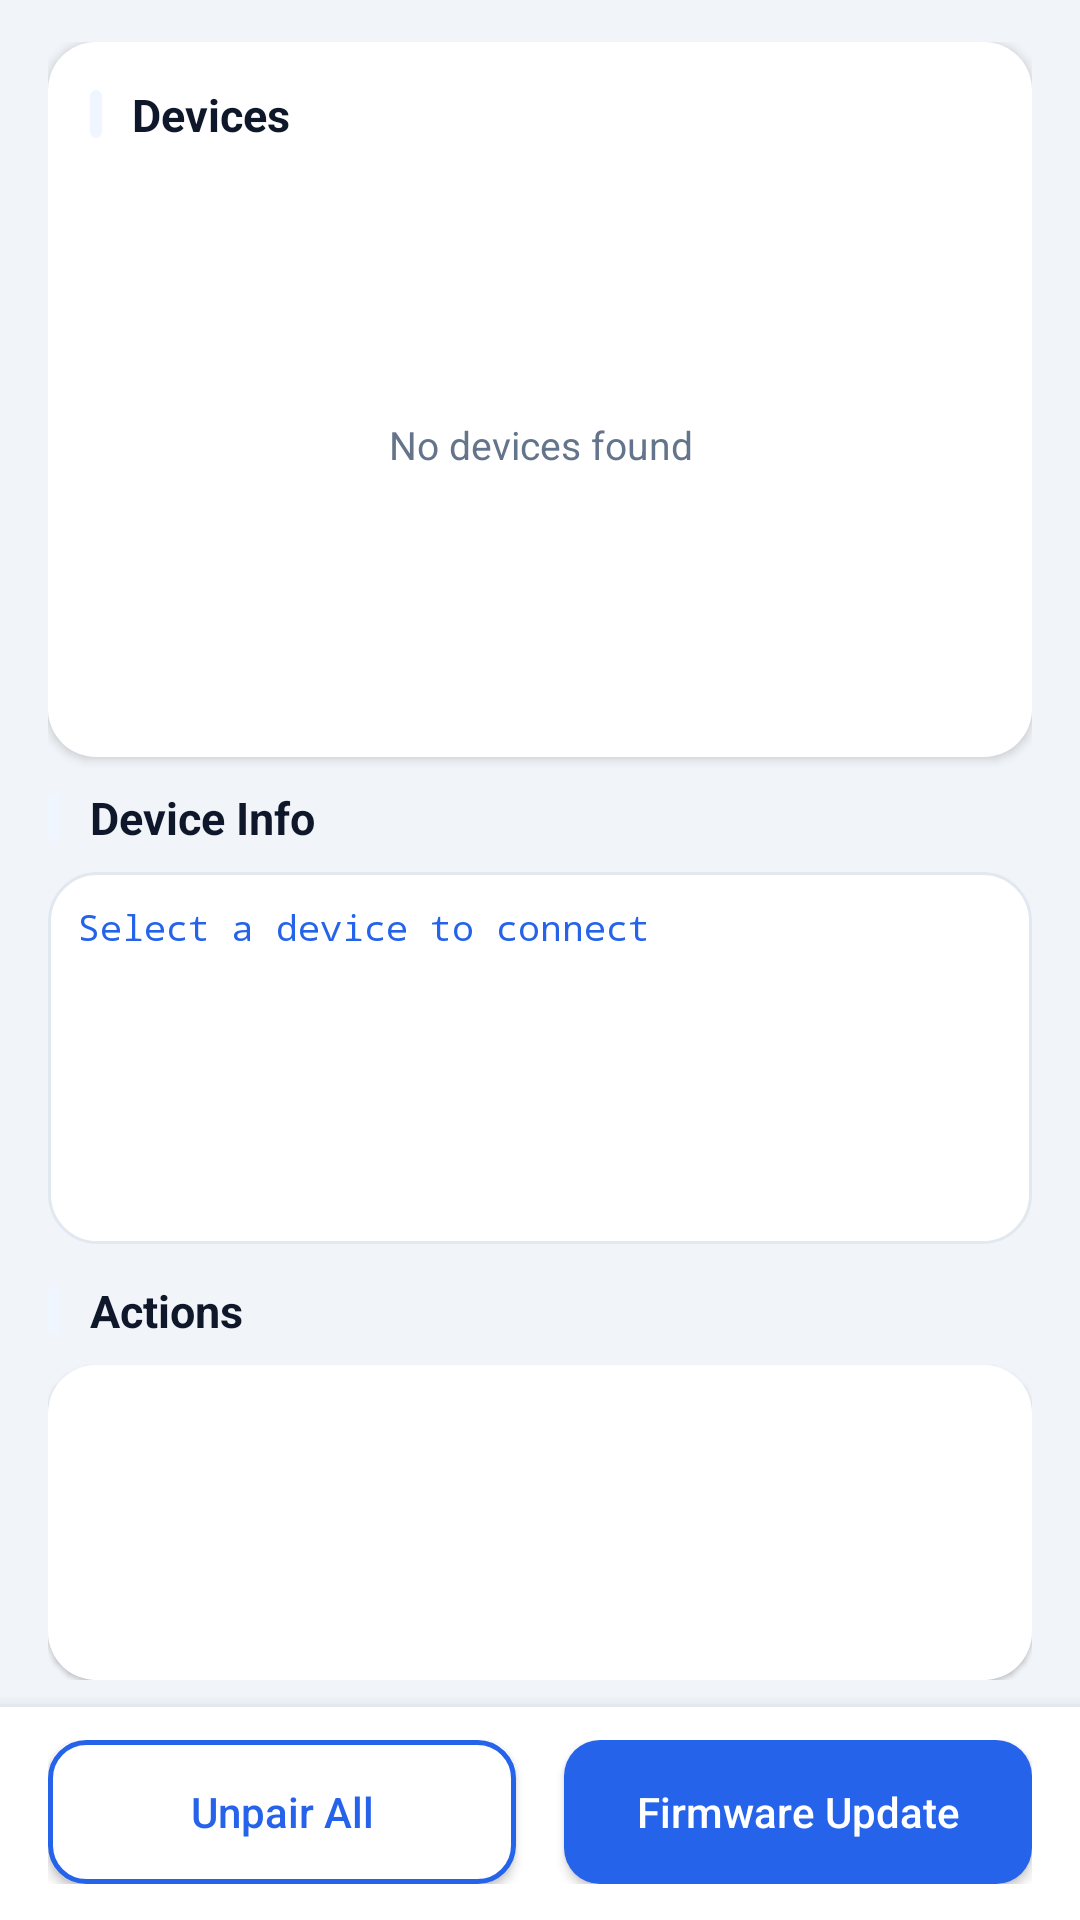

The Android layout XML behind this screen, and the referenced resources:
<!-- AndroidManifest.xml: activity theme Ai50Theme -->
<!-- res/layout/activity_luck_printer_sdk_demo.xml -->
<?xml version="1.0" encoding="utf-8"?>
<LinearLayout xmlns:android="http://schemas.android.com/apk/res/android"
    xmlns:tools="http://schemas.android.com/tools"
    android:id="@+id/layout_root"
    android:layout_width="match_parent"
    android:layout_height="match_parent"
    android:background="@color/ai50_background"
    android:orientation="vertical">

    <LinearLayout
        android:id="@+id/layout_content"
        android:layout_width="match_parent"
        android:layout_height="0dp"
        android:layout_weight="1"
        android:orientation="vertical"
        android:paddingStart="@dimen/ai50_page_padding"
        android:paddingTop="14dp"
        android:paddingEnd="@dimen/ai50_page_padding"
        android:paddingBottom="8dp">

        <LinearLayout
            android:layout_width="match_parent"
            android:layout_height="wrap_content"
            android:background="@drawable/bg_ai50_card"
            android:elevation="2dp"
            android:orientation="vertical"
            android:padding="14dp">

            <LinearLayout
                android:layout_width="match_parent"
                android:layout_height="wrap_content"
                android:gravity="center_vertical"
                android:orientation="horizontal">

                <View
                    android:layout_width="4dp"
                    android:layout_height="16dp"
                    android:background="@drawable/bg_ai50_section_accent" />

                <TextView
                    android:layout_width="0dp"
                    android:layout_height="wrap_content"
                    android:layout_marginStart="10dp"
                    android:layout_weight="1"
                    android:text="@string/demo_device_list_title"
                    android:textColor="@color/ai50_text_primary"
                    android:textSize="15sp"
                    android:textStyle="bold" />

                <ProgressBar
                    android:id="@+id/pb_discovery"
                    android:layout_width="18dp"
                    android:layout_height="18dp"
                    android:indeterminateTint="@color/ai50_primary"
                    android:visibility="gone" />
            </LinearLayout>

            <FrameLayout
                android:layout_width="match_parent"
                android:layout_height="@dimen/ai50_device_list_height"
                android:layout_marginTop="10dp">

                <androidx.recyclerview.widget.RecyclerView
                    android:id="@+id/rv_list"
                    android:layout_width="match_parent"
                    android:layout_height="match_parent"
                    android:clipToPadding="false"
                    android:overScrollMode="never"
                    android:paddingStart="2dp"
                    android:paddingEnd="2dp" />

                <TextView
                    android:id="@+id/tv_no_device"
                    android:layout_width="match_parent"
                    android:layout_height="match_parent"
                    android:gravity="center"
                    android:lineSpacingExtra="4dp"
                    android:paddingLeft="16dp"
                    android:paddingRight="16dp"
                    android:text="@string/demo_no_device"
                    android:textAlignment="center"
                    android:textColor="@color/ai50_text_secondary"
                    android:textSize="13sp" />
            </FrameLayout>
        </LinearLayout>

        <LinearLayout
            android:layout_width="match_parent"
            android:layout_height="wrap_content"
            android:layout_marginTop="10dp"
            android:orientation="vertical">

            <LinearLayout
                android:layout_width="match_parent"
                android:layout_height="wrap_content"
                android:gravity="center_vertical"
                android:orientation="horizontal">

                <View
                    android:layout_width="4dp"
                    android:layout_height="16dp"
                    android:background="@drawable/bg_ai50_section_accent" />

                <TextView
                    android:layout_width="wrap_content"
                    android:layout_height="wrap_content"
                    android:layout_marginStart="10dp"
                    android:text="@string/result_info_title"
                    android:textColor="@color/ai50_text_primary"
                    android:textSize="15sp"
                    android:textStyle="bold" />
            </LinearLayout>

            <FrameLayout
                android:layout_width="match_parent"
                android:layout_height="@dimen/ai50_info_panel_height"
                android:layout_marginTop="8dp"
                android:background="@drawable/bg_ai50_info_panel">

                <androidx.core.widget.NestedScrollView
                    android:layout_width="match_parent"
                    android:layout_height="match_parent"
                    android:fillViewport="true"
                    android:overScrollMode="never"
                    android:padding="10dp"
                    android:scrollbars="vertical">

                    <TextView
                        android:id="@+id/tv_message"
                        android:layout_width="match_parent"
                        android:layout_height="wrap_content"
                        android:fontFamily="monospace"
                        android:lineSpacingExtra="5dp"
                        android:text="@string/demo_select_device"
                        android:textColor="@color/ai50_primary"
                        android:textIsSelectable="true"
                        android:textSize="12sp"
                        tools:text="Model: MPL12" />
                </androidx.core.widget.NestedScrollView>
            </FrameLayout>
        </LinearLayout>

        <LinearLayout
            android:layout_width="match_parent"
            android:layout_height="0dp"
            android:layout_marginTop="12dp"
            android:layout_weight="1"
            android:minHeight="160dp"
            android:orientation="vertical">

            <LinearLayout
                android:layout_width="match_parent"
                android:layout_height="wrap_content"
                android:gravity="center_vertical"
                android:orientation="horizontal">

                <View
                    android:layout_width="4dp"
                    android:layout_height="16dp"
                    android:background="@drawable/bg_ai50_section_accent" />

                <TextView
                    android:layout_width="wrap_content"
                    android:layout_height="wrap_content"
                    android:layout_marginStart="10dp"
                    android:text="@string/actions_title"
                    android:textColor="@color/ai50_text_primary"
                    android:textSize="15sp"
                    android:textStyle="bold" />
            </LinearLayout>

            <FrameLayout
                android:layout_width="match_parent"
                android:layout_height="0dp"
                android:layout_marginTop="8dp"
                android:layout_weight="1"
                android:background="@drawable/bg_ai50_card"
                android:elevation="1dp">

                <androidx.recyclerview.widget.RecyclerView
                    android:id="@+id/rv_buttons"
                    android:layout_width="match_parent"
                    android:layout_height="match_parent"
                    android:clipToPadding="false"
                    android:overScrollMode="ifContentScrolls"
                    android:padding="6dp"
                    android:scrollbars="vertical" />
            </FrameLayout>
        </LinearLayout>
    </LinearLayout>

    <LinearLayout
        android:id="@+id/layout_bottom_bar"
        android:layout_width="match_parent"
        android:layout_height="wrap_content"
        android:background="@drawable/bg_ai50_bottom_bar"
        android:elevation="8dp"
        android:orientation="horizontal"
        android:paddingStart="@dimen/ai50_page_padding"
        android:paddingTop="12dp"
        android:paddingEnd="@dimen/ai50_page_padding"
        android:paddingBottom="12dp">

        <Button
            android:id="@+id/btn_unpair"
            style="@style/Ai50OutlineButton"
            android:layout_width="0dp"
            android:layout_height="48dp"
            android:layout_marginEnd="8dp"
            android:layout_weight="1"
            android:text="@string/btn_unpair" />

        <Button
            android:id="@+id/btn_update"
            style="@style/Ai50PrimaryButton"
            android:layout_width="0dp"
            android:layout_height="48dp"
            android:layout_marginStart="8dp"
            android:layout_weight="1"
            android:text="@string/btn_upgrade" />
    </LinearLayout>

</LinearLayout>
<!-- resources referenced by this layout -->
<resources>
  <color name="ai50_background">#F1F5F9</color>
  <color name="ai50_primary">#2563EB</color>
  <color name="ai50_text_primary">#0F172A</color>
  <color name="ai50_text_secondary">#64748B</color>
  <dimen name="ai50_device_list_height">180dp</dimen>
  <dimen name="ai50_info_panel_height">124dp</dimen>
  <dimen name="ai50_page_padding">16dp</dimen>
  <!-- drawable bg_ai50_card (drawable) -->
  <?xml version="1.0" encoding="utf-8"?>
  <shape xmlns:android="http://schemas.android.com/apk/res/android">
      <solid android:color="@color/ai50_surface" />
      <corners android:radius="16dp" />
  </shape>
  <!-- drawable bg_ai50_info_panel (drawable) -->
  <?xml version="1.0" encoding="utf-8"?>
  <shape xmlns:android="http://schemas.android.com/apk/res/android">
      <solid android:color="@color/ai50_surface" />
      <corners android:radius="16dp" />
      <stroke
          android:width="1dp"
          android:color="@color/ai50_divider" />
  </shape>
  <!-- drawable bg_ai50_section_accent (drawable) -->
  <?xml version="1.0" encoding="utf-8"?>
  <shape xmlns:android="http://schemas.android.com/apk/res/android">
      <solid android:color="@color/ai50_primary_light" />
      <corners android:radius="3dp" />
  </shape>
  <string name="actions_title">Actions</string>
  <string name="btn_unpair">Unpair All</string>
  <string name="btn_upgrade">Firmware Update</string>
  <string name="demo_device_list_title">Devices</string>
  <string name="demo_no_device">No devices found</string>
  <string name="demo_select_device">Select a device to connect</string>
  <string name="result_info_title">Device Info</string>
  <style name="Ai50OutlineButton" parent="Widget.AppCompat.Button">
          <item name="android:background">@drawable/bg_ai50_outline_button</item>
          <item name="android:textColor">@color/ai50_primary</item>
          <item name="android:textAllCaps">false</item>
          <item name="android:textSize">14sp</item>
      </style>
  <style name="Ai50PrimaryButton" parent="Widget.AppCompat.Button">
          <item name="android:background">@drawable/bg_ai50_primary_button</item>
          <item name="android:textColor">@color/white</item>
          <item name="android:textAllCaps">false</item>
          <item name="android:textSize">14sp</item>
      </style>
  <style name="Ai50Theme" parent="AppTheme">
          <item name="android:statusBarColor">@color/ai50_background</item>
          <item name="android:navigationBarColor">@color/white</item>
      </style>
  <color name="ai50_surface">#FFFFFF</color>
  <color name="ai50_divider">#E2E8F0</color>
  <color name="ai50_primary_light">#EFF6FF</color>
  <!-- drawable bg_ai50_outline_button (drawable) -->
  <?xml version="1.0" encoding="utf-8"?>
  <ripple xmlns:android="http://schemas.android.com/apk/res/android"
      android:color="#332563EB">
      <item>
          <shape android:shape="rectangle">
              <solid android:color="@color/ai50_surface" />
              <corners android:radius="12dp" />
              <stroke
                  android:width="1.5dp"
                  android:color="@color/ai50_primary" />
          </shape>
      </item>
  </ripple>
  <!-- drawable bg_ai50_primary_button (drawable) -->
  <?xml version="1.0" encoding="utf-8"?>
  <ripple xmlns:android="http://schemas.android.com/apk/res/android"
      android:color="#33FFFFFF">
      <item>
          <shape android:shape="rectangle">
              <solid android:color="@color/ai50_primary" />
              <corners android:radius="12dp" />
          </shape>
      </item>
  </ripple>
  <color name="white">#FFFFFF</color>
  <style name="AppTheme" parent="Theme.AppCompat.DayNight.NoActionBar">
          <item name="colorPrimary">@color/ai50_primary</item>
          <item name="colorPrimaryDark">@color/colorPrimaryDark</item>
          <item name="colorAccent">@color/colorAccent</item>
          <item name="android:windowBackground">@color/ai50_background</item>
      </style>
  <color name="colorPrimaryDark">#1D4ED8</color>
  <color name="colorAccent">#0EA5E9</color>
</resources>
